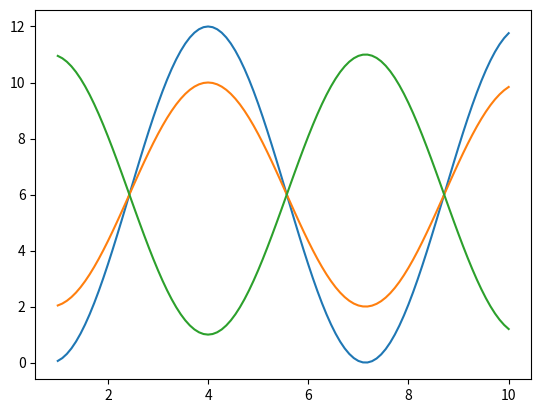

Recreate this plot in Python.
import numpy
import matplotlib.pyplot as plt
import random

# Нарисуйте график функции:
# y(x) = k∙cos(x – a) + b
x = numpy.linspace(1, 10, 100)
k = random.choice(range(10))
k1 = 4
k2 = -5
a = random.choice(range(10))
b = random.choice(range(10))


y = (k * numpy.cos(x - a) + b)
y1 = (k1 * numpy.cos(x - a) + b)
y2 = (k2 * numpy.cos(x - a) + b)
plt.plot(x, y)
plt.plot(x, y1)
plt.plot(x, y2)
plt.show(block=True)

